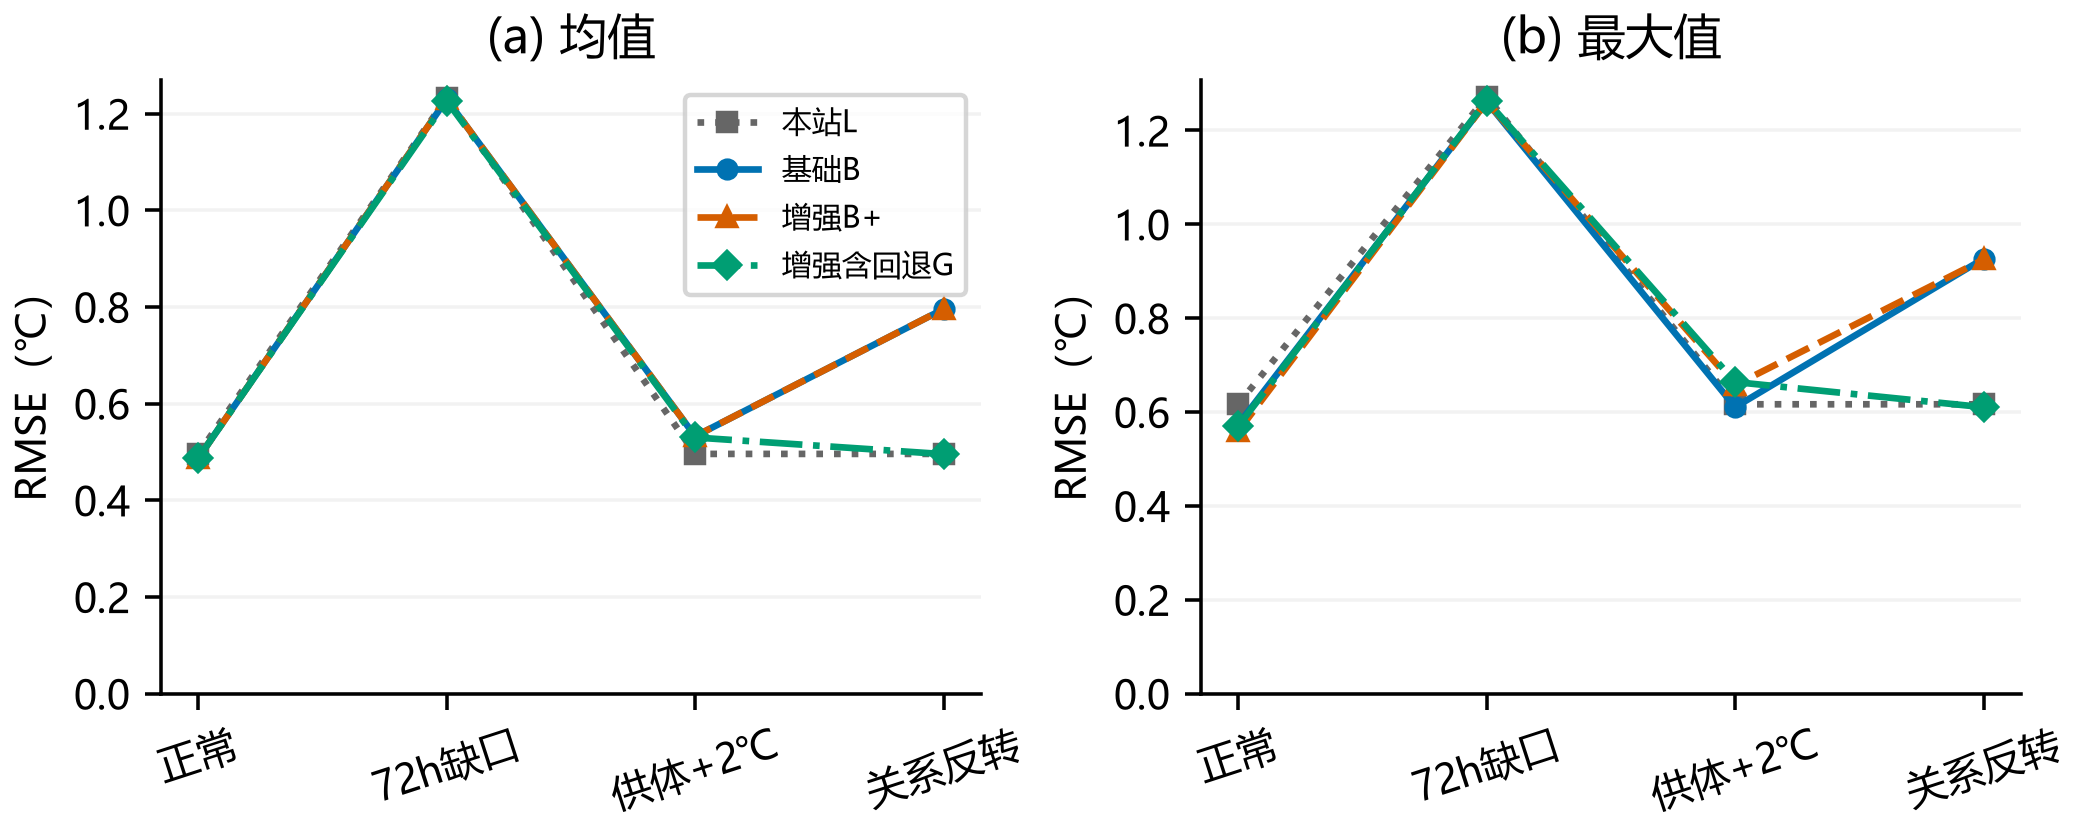

The table this chart was drawn from, first rows:
scenario, cohort, statistic, method, n, RMSE, MAE
mask4, 2021, mean, local, 922, 0.4958, 0.2892
block72, 2021, mean, local, 922, 1.232, 0.7542
bias2, 2021, mean, local, 922, 0.4958, 0.2892
relation_shift, 2021, mean, local, 922, 0.4958, 0.2892
mask4, 2021, mean, v4, 922, 0.4866, 0.2749
block72, 2021, mean, v4, 922, 1.229, 0.7792
bias2, 2021, mean, v4, 922, 0.5323, 0.3397
relation_shift, 2021, mean, v4, 922, 0.7957, 0.5199
mask4, 2021, mean, v5_no_guard, 922, 0.4866, 0.2749
block72, 2021, mean, v5_no_guard, 922, 1.229, 0.7792
bias2, 2021, mean, v5_no_guard, 922, 0.5323, 0.3397
relation_shift, 2021, mean, v5_no_guard, 922, 0.7957, 0.5199
mask4, 2021, mean, v5, 922, 0.4868, 0.2751
block72, 2021, mean, v5, 922, 1.226, 0.7761
bias2, 2021, mean, v5, 922, 0.5298, 0.333
relation_shift, 2021, mean, v5, 922, 0.4954, 0.2894
mask4, 2021, max, local, 922, 0.6164, 0.3051
block72, 2021, max, local, 922, 1.272, 0.7859
bias2, 2021, max, local, 922, 0.6164, 0.3051
relation_shift, 2021, max, local, 922, 0.6164, 0.3051
mask4, 2021, max, v4, 922, 0.5729, 0.3096
block72, 2021, max, v4, 922, 1.261, 0.7842
bias2, 2021, max, v4, 922, 0.6103, 0.3852
relation_shift, 2021, max, v4, 922, 0.9268, 0.6015
mask4, 2021, max, v5_no_guard, 922, 0.5586, 0.3107
block72, 2021, max, v5_no_guard, 922, 1.261, 0.7842
bias2, 2021, max, v5_no_guard, 922, 0.6572, 0.4823
relation_shift, 2021, max, v5_no_guard, 922, 0.925, 0.637
mask4, 2021, max, v5, 922, 0.5692, 0.3117
block72, 2021, max, v5, 922, 1.263, 0.7857
bias2, 2021, max, v5, 922, 0.6638, 0.4485
relation_shift, 2021, max, v5, 922, 0.6101, 0.3088
